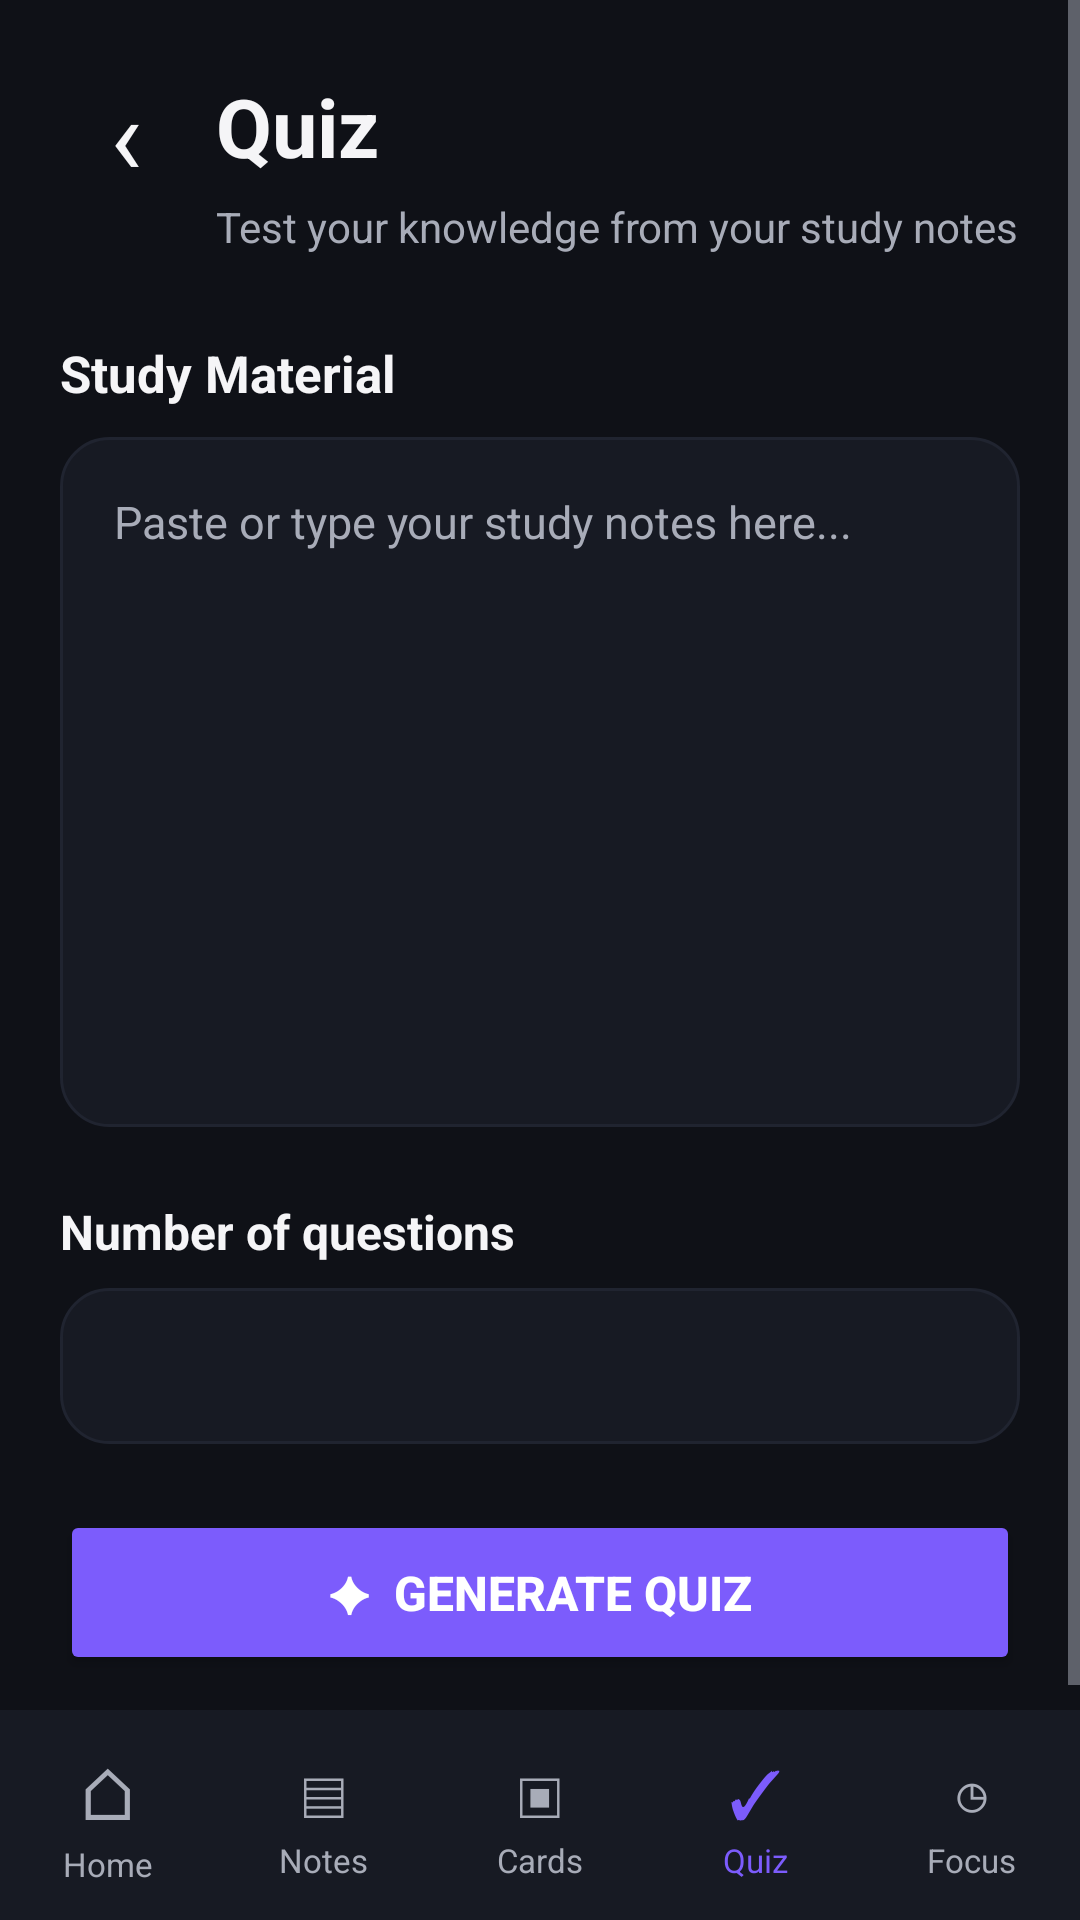

Android layout source for this screen:
<!-- AndroidManifest.xml: application theme Theme.SmartStudentHub -->
<!-- res/layout/activity_quiz.xml -->
<?xml version="1.0" encoding="utf-8"?>
<LinearLayout
    xmlns:android="http://schemas.android.com/apk/res/android"
    android:layout_width="match_parent"
    android:layout_height="match_parent"
    android:orientation="vertical"
    android:background="@color/background">

    <ScrollView
        android:layout_width="match_parent"
        android:layout_height="0dp"
        android:layout_weight="1"
        android:fillViewport="true">

        <LinearLayout
            android:layout_width="match_parent"
            android:layout_height="wrap_content"
            android:orientation="vertical"
            android:padding="20dp">

            
            <LinearLayout
                android:layout_width="match_parent"
                android:layout_height="wrap_content"
                android:gravity="center_vertical"
                android:orientation="horizontal">

                <TextView
                    android:id="@+id/btnBack"
                    android:layout_width="44dp"
                    android:layout_height="44dp"
                    android:gravity="center"
                    android:text="‹"
                    android:textColor="@color/text_primary"
                    android:textSize="36sp"
                    android:clickable="true"
                    android:focusable="true" />

                <TextView
                    android:layout_width="0dp"
                    android:layout_height="wrap_content"
                    android:layout_weight="1"
                    android:layout_marginStart="8dp"
                    android:text="Quiz"
                    android:textColor="@color/text_primary"
                    android:textSize="27sp"
                    android:textStyle="bold" />

            </LinearLayout>

            
            <TextView
                android:layout_width="wrap_content"
                android:layout_height="wrap_content"
                android:layout_marginStart="52dp"
                android:layout_marginTop="2dp"
                android:text="Test your knowledge from your study notes"
                android:textColor="@color/text_secondary"
                android:textSize="14sp" />

            
            <TextView
                android:layout_width="wrap_content"
                android:layout_height="wrap_content"
                android:layout_marginTop="28dp"
                android:text="Study Material"
                android:textColor="@color/text_primary"
                android:textSize="17sp"
                android:textStyle="bold" />

            
            <EditText
                android:id="@+id/quizNotesEditText"
                android:layout_width="match_parent"
                android:layout_height="230dp"
                android:layout_marginTop="10dp"
                android:background="@drawable/bg_card"
                android:gravity="top"
                android:hint="Paste or type your study notes here..."
                android:inputType="textMultiLine"
                android:padding="18dp"
                android:textColor="@color/text_primary"
                android:textColorHint="@color/text_secondary"
                android:textSize="15sp" />

            
            <TextView
                android:layout_width="wrap_content"
                android:layout_height="wrap_content"
                android:layout_marginTop="24dp"
                android:text="Number of questions"
                android:textColor="@color/text_primary"
                android:textSize="16sp"
                android:textStyle="bold" />

            
            <Spinner
                android:id="@+id/quizCountSpinner"
                android:layout_width="match_parent"
                android:layout_height="52dp"
                android:layout_marginTop="8dp"
                android:background="@drawable/bg_card" />

            
            <Button
                android:id="@+id/btnGenerateQuiz"
                android:layout_width="match_parent"
                android:layout_height="55dp"
                android:layout_marginTop="22dp"
                android:backgroundTint="@color/primary"
                android:text="✦  Generate Quiz"
                android:textColor="@color/white"
                android:textSize="16sp"
                android:textStyle="bold" />

        </LinearLayout>

    </ScrollView>

    
    <LinearLayout
        android:id="@+id/bottomNavigation"
        android:layout_width="match_parent"
        android:layout_height="70dp"
        android:orientation="horizontal"
        android:gravity="center"
        android:background="@color/surface">

        <LinearLayout
            android:id="@+id/navHome"
            android:layout_width="0dp"
            android:layout_height="match_parent"
            android:layout_weight="1"
            android:gravity="center"
            android:orientation="vertical"
            android:clickable="true"
            android:focusable="true">

            <TextView
                android:layout_width="wrap_content"
                android:layout_height="wrap_content"
                android:text="⌂"
                android:textColor="@color/text_secondary"
                android:textSize="24sp" />

            <TextView
                android:layout_width="wrap_content"
                android:layout_height="wrap_content"
                android:text="Home"
                android:textColor="@color/text_secondary"
                android:textSize="11sp" />

        </LinearLayout>

        <LinearLayout
            android:id="@+id/navNotes"
            android:layout_width="0dp"
            android:layout_height="match_parent"
            android:layout_weight="1"
            android:gravity="center"
            android:orientation="vertical"
            android:clickable="true"
            android:focusable="true">

            <TextView
                android:layout_width="wrap_content"
                android:layout_height="wrap_content"
                android:text="▤"
                android:textColor="@color/text_secondary"
                android:textSize="22sp" />

            <TextView
                android:layout_width="wrap_content"
                android:layout_height="wrap_content"
                android:text="Notes"
                android:textColor="@color/text_secondary"
                android:textSize="11sp" />

        </LinearLayout>

        <LinearLayout
            android:id="@+id/navFlashcards"
            android:layout_width="0dp"
            android:layout_height="match_parent"
            android:layout_weight="1"
            android:gravity="center"
            android:orientation="vertical"
            android:clickable="true"
            android:focusable="true">

            <TextView
                android:layout_width="wrap_content"
                android:layout_height="wrap_content"
                android:text="▣"
                android:textColor="@color/text_secondary"
                android:textSize="22sp" />

            <TextView
                android:layout_width="wrap_content"
                android:layout_height="wrap_content"
                android:text="Cards"
                android:textColor="@color/text_secondary"
                android:textSize="11sp" />

        </LinearLayout>

        <LinearLayout
            android:id="@+id/navQuiz"
            android:layout_width="0dp"
            android:layout_height="match_parent"
            android:layout_weight="1"
            android:gravity="center"
            android:orientation="vertical"
            android:clickable="true"
            android:focusable="true">

            <TextView
                android:layout_width="wrap_content"
                android:layout_height="wrap_content"
                android:text="✓"
                android:textColor="@color/primary"
                android:textSize="22sp" />

            <TextView
                android:layout_width="wrap_content"
                android:layout_height="wrap_content"
                android:text="Quiz"
                android:textColor="@color/primary"
                android:textSize="11sp" />

        </LinearLayout>

        <LinearLayout
            android:id="@+id/navFocus"
            android:layout_width="0dp"
            android:layout_height="match_parent"
            android:layout_weight="1"
            android:gravity="center"
            android:orientation="vertical"
            android:clickable="true"
            android:focusable="true">

            <TextView
                android:layout_width="wrap_content"
                android:layout_height="wrap_content"
                android:text="◷"
                android:textColor="@color/text_secondary"
                android:textSize="22sp" />

            <TextView
                android:layout_width="wrap_content"
                android:layout_height="wrap_content"
                android:text="Focus"
                android:textColor="@color/text_secondary"
                android:textSize="11sp" />

        </LinearLayout>

    </LinearLayout>

</LinearLayout>
<!-- resources referenced by this layout -->
<resources>
  <color name="background">#0F1117</color>
  <color name="primary">#7C5CFC</color>
  <color name="surface">#171A23</color>
  <color name="text_primary">#F5F5F7</color>
  <color name="text_secondary">#A8ACB8</color>
  <color name="white">#FFFFFFFF</color>
  <!-- drawable bg_card (drawable) -->
  <?xml version="1.0" encoding="utf-8"?>
  <shape xmlns:android="http://schemas.android.com/apk/res/android"
      android:shape="rectangle">
  
      <solid android:color="@color/surface" />
  
      <corners android:radius="16dp" />
  
      <stroke
          android:width="1dp"
          android:color="@color/surface_variant" />
  
  </shape>
  <style name="Theme.SmartStudentHub" parent="Base.Theme.SmartStudentHub" />
  <color name="surface_variant">#202430</color>
  <style name="Base.Theme.SmartStudentHub" parent="Theme.Material3.DayNight.NoActionBar">
  
          
          <item name="colorPrimary">@color/primary</item>
          <item name="colorOnPrimary">@color/white</item>
  
          
          <item name="android:windowBackground">@color/background</item>
          <item name="colorSurface">@color/surface</item>
          <item name="colorSurfaceVariant">@color/surface_variant</item>
  
          
          <item name="android:textColorPrimary">@color/text_primary</item>
          <item name="android:textColorSecondary">@color/text_secondary</item>
  
          
          <item name="android:statusBarColor">@color/background</item>
          <item name="android:navigationBarColor">@color/background</item>
  
          
          <item name="android:windowLightStatusBar">false</item>
          <item name="android:windowLightNavigationBar">false</item>
  
      </style>
</resources>
